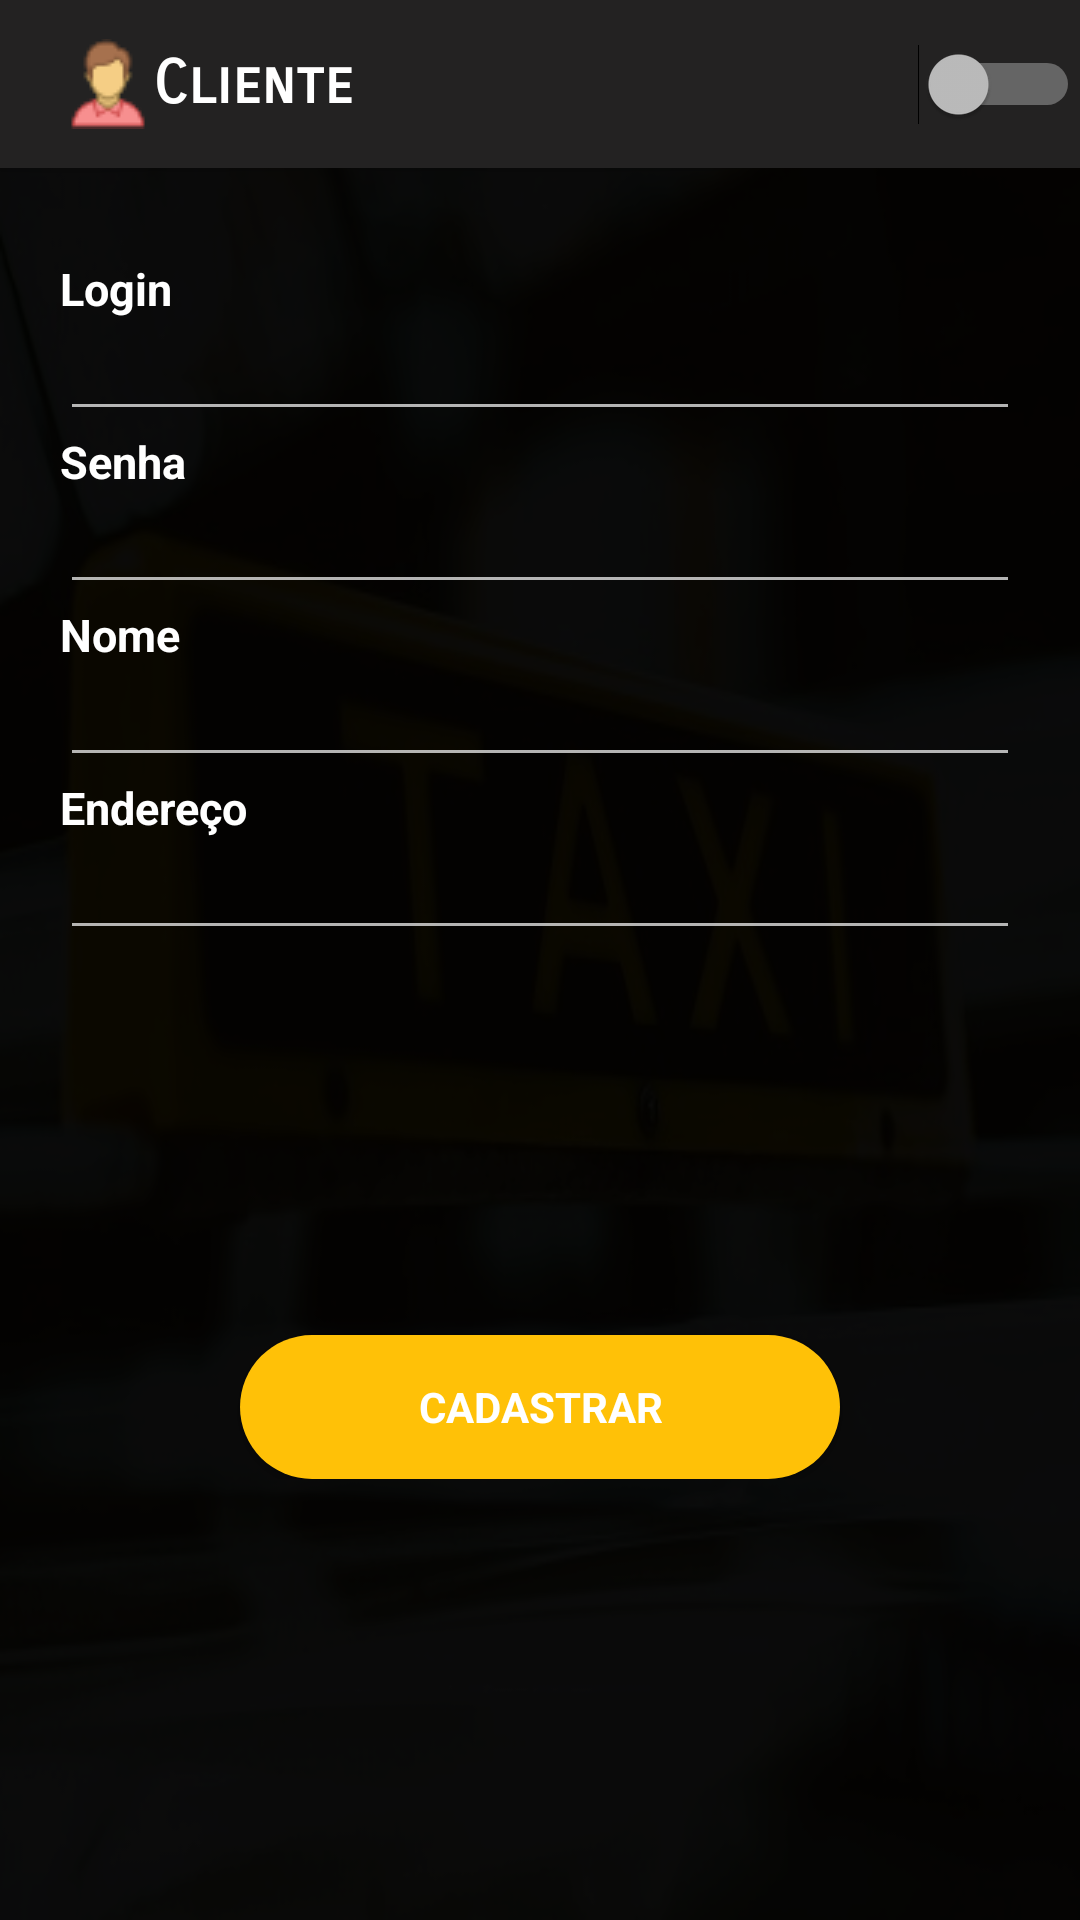

Here is an Android app screen rendered from its layout file. Give the layout XML and the strings, colors and styles it references.
<!-- AndroidManifest.xml: application theme AppTheme -->
<!-- res/layout/activity_register.xml -->
<?xml version="1.0" encoding="utf-8"?>
<LinearLayout xmlns:android="http://schemas.android.com/apk/res/android"
    xmlns:tools="http://schemas.android.com/tools"
    android:id="@+id/activity_register"
    android:layout_width="match_parent"
    android:layout_height="match_parent"
    android:gravity="center"
    android:orientation="vertical"
    android:background="@drawable/background2"
    tools:context="com.example.thiago.bancodetaxi.Activitys.RegisterActivity">

    <android.support.v7.widget.Toolbar
        android:id="@+id/my_toolbar"
        android:layout_width="match_parent"
        android:layout_height="?attr/actionBarSize"
        android:background="#232222"
        android:elevation="4dp">

        <Switch
            android:layout_marginTop="10dp"
            android:text="Cliente"
            android:drawableLeft="@drawable/cliente_icon"
            android:fontFamily="sans-serif-smallcaps"
            android:layout_width="match_parent"
            android:layout_height="wrap_content"
            android:id="@+id/mySwitch"
            android:textStyle="bold"
            android:paddingLeft="5dp"
            android:textColor="#FFFFFF"
            android:textSize="20sp" />

    </android.support.v7.widget.Toolbar>

    <ScrollView
        android:id="@+id/registerScrollView"
        android:layout_width="match_parent"
        android:layout_height="match_parent"
        android:background="#CC000000"
        android:layout_alignParentTop="true"
        android:layout_alignParentStart="true">

        <LinearLayout
            android:id="@+id/email_login_form"
            android:layout_width="match_parent"
            android:padding="20dp"
            android:layout_height="wrap_content"
            android:orientation="vertical">


            <TextView
                android:layout_width="wrap_content"
                android:layout_height="wrap_content"
                android:textAppearance="?android:attr/textAppearanceMedium"
                android:text="Login"
                android:textStyle="bold"
                android:textSize="15dp"
                android:id="@+id/textLogin"
                android:layout_marginTop="10dp"/>

            <EditText
                android:layout_width="match_parent"
                android:layout_height="wrap_content"
                android:textStyle="italic"
                android:textSize="15dp"
                android:id="@+id/editTextLogin" />
            <TextView
                android:layout_width="wrap_content"
                android:layout_height="wrap_content"
                android:textAppearance="?android:attr/textAppearanceMedium"
                android:text="Senha"
                android:textStyle="bold"
                android:textSize="15dp"
                android:id="@+id/textPassword"/>

            <EditText
                android:layout_width="match_parent"
                android:inputType="textPassword"
                android:layout_height="wrap_content"
                android:textStyle="italic"
                android:textSize="15dp"
                android:id="@+id/editTextPassword"/>
            <TextView
                android:layout_width="wrap_content"
                android:layout_height="wrap_content"
                android:textAppearance="?android:attr/textAppearanceMedium"
                android:text="Nome"
                android:textStyle="bold"
                android:textSize="15dp"
                android:id="@+id/textView1"/>

            <EditText
                android:layout_width="match_parent"
                android:layout_height="wrap_content"
                android:textStyle="italic"
                android:textSize="15dp"
                android:id="@+id/editText1" />

            <TextView
                android:layout_width="wrap_content"
                android:layout_height="wrap_content"
                android:textAppearance="?android:attr/textAppearanceMedium"
                android:text="Endereço"
                android:textStyle="bold"
                android:textSize="15dp"
                android:id="@+id/textView2"
                android:layout_below="@+id/editText"/>

            <EditText
                android:layout_width="match_parent"
                android:layout_height="wrap_content"
                android:textStyle="italic"
                android:textSize="15dp"
                android:id="@+id/editText2"/>

            <TextView
                android:layout_width="wrap_content"
                android:layout_height="wrap_content"
                android:textAppearance="?android:attr/textAppearanceMedium"
                android:text="Nome"
                android:textStyle="bold"
                android:textSize="15dp"
                android:visibility="invisible"
                android:id="@+id/textView3"/>

            <EditText
                android:layout_width="match_parent"
                android:textStyle="italic"
                android:textSize="15dp"
                android:layout_height="wrap_content"
                android:visibility="invisible"
                android:id="@+id/editText3"/>

            <TextView
                android:layout_width="wrap_content"
                android:layout_height="wrap_content"
                android:textAppearance="?android:attr/textAppearanceMedium"
                android:text="Data Admissão"
                android:textStyle="bold"
                android:inputType="date"
                android:textSize="15dp"
                android:visibility="invisible"
                android:id="@+id/textView4"/>

            <EditText
                android:layout_width="match_parent"
                android:textStyle="italic"
                android:textSize="15dp"
                android:layout_height="wrap_content"
                android:visibility="invisible"
                android:id="@+id/editText4"/>

            <Button
                style="?android:textAppearanceSmall"
                android:layout_width="200dp"
                android:layout_marginTop="13dp"
                android:layout_gravity="center"
                android:layout_height="wrap_content"
                android:background="@drawable/custom_button"
                android:textColor="#FFFFFF"
                android:textStyle="bold"
                android:text="Cadastrar"
                android:id="@+id/buttonConfirm"
                android:onClick="onClickConfirm"/>

        </LinearLayout>
    </ScrollView>
</LinearLayout>
<!-- resources referenced by this layout -->
<resources>
  <!-- drawable background2: png bitmap (drawable, 194365 bytes) -->
  <!-- drawable cliente_icon: png bitmap (drawable, 1272 bytes) -->
  <!-- drawable custom_button (drawable) -->
  <?xml version="1.0" encoding="utf-8"?>
  <selector xmlns:android="http://schemas.android.com/apk/res/android">
      <item>
          <shape android:shape="rectangle">
              <corners android:radius="100dp"/>
              <solid android:color="@color/colorPrimary"/>
          </shape>
  
      </item>
  
  </selector>
  <style name="AppTheme" parent="Theme.AppCompat.NoActionBar">
          
          <item name="colorPrimary">@color/colorPrimary</item>
          <item name="colorPrimaryDark">@color/colorPrimaryDark</item>
          <item name="colorAccent">@color/colorAccent</item>
          <item name="android:textColor">#FFFFFF</item>
          <item name="android:textColorHint">#AAFFFFFF</item>
      </style>
  <color name="colorPrimary">#FFC107</color>
  <color name="colorPrimaryDark">#000000</color>
  <color name="colorAccent">#AAe8b41b</color>
</resources>
